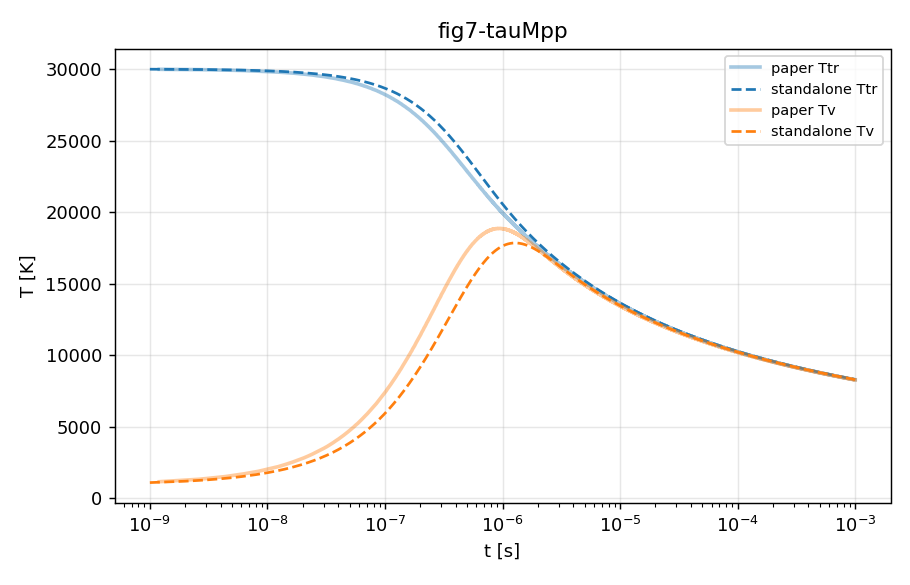

The table this chart was drawn from, first rows:
t, Ttr, Tv, N2, N
0, 30000, 1000, 0.5, 0.5
1e-09, 29987, 1110, 0.5, 0.5
2e-09, 29975, 1206, 0.5, 0.5
3e-09, 29962, 1294, 0.5, 0.5
4e-09, 29949, 1376, 0.5, 0.5
5e-09, 29937, 1453, 0.5, 0.5
6e-09, 29924, 1527, 0.5, 0.5001
7e-09, 29911, 1598, 0.5, 0.5001
8e-09, 29898, 1667, 0.5, 0.5001
9e-09, 29886, 1734, 0.4999, 0.5001
1e-08, 29873, 1799, 0.4999, 0.5001
1.1e-08, 29860, 1862, 0.4999, 0.5002
1.2e-08, 29847, 1925, 0.4999, 0.5002
1.3e-08, 29834, 1986, 0.4999, 0.5002
1.4e-08, 29821, 2046, 0.4999, 0.5002
1.5e-08, 29809, 2105, 0.4999, 0.5003
1.6e-08, 29796, 2163, 0.4998, 0.5003
1.7e-08, 29783, 2221, 0.4998, 0.5003
1.8e-08, 29770, 2278, 0.4998, 0.5004
1.9e-08, 29757, 2334, 0.4998, 0.5004
2e-08, 29744, 2390, 0.4998, 0.5004
2.1e-08, 29731, 2445, 0.4998, 0.5005
2.2e-08, 29718, 2499, 0.4997, 0.5005
2.3e-08, 29705, 2553, 0.4997, 0.5006
2.4e-08, 29692, 2606, 0.4997, 0.5006
2.5e-08, 29679, 2659, 0.4997, 0.5007
2.6e-08, 29666, 2712, 0.4996, 0.5007
2.7e-08, 29652, 2764, 0.4996, 0.5008
2.8e-08, 29639, 2816, 0.4996, 0.5008
2.9e-08, 29626, 2867, 0.4996, 0.5009
3e-08, 29613, 2918, 0.4995, 0.5009
3.1e-08, 29600, 2969, 0.4995, 0.501
3.2e-08, 29586, 3019, 0.4995, 0.5011
3.3e-08, 29573, 3069, 0.4994, 0.5011
3.4e-08, 29560, 3119, 0.4994, 0.5012
3.5e-08, 29547, 3168, 0.4994, 0.5012
3.6e-08, 29534, 3217, 0.4993, 0.5013
3.7e-08, 29520, 3266, 0.4993, 0.5014
3.8e-08, 29507, 3314, 0.4993, 0.5014
3.9e-08, 29494, 3363, 0.4992, 0.5015
4e-08, 29480, 3411, 0.4992, 0.5016
4.1e-08, 29467, 3458, 0.4992, 0.5017
4.2e-08, 29454, 3506, 0.4991, 0.5017
4.3e-08, 29440, 3553, 0.4991, 0.5018
4.4e-08, 29427, 3600, 0.499, 0.5019
4.5e-08, 29413, 3647, 0.499, 0.502
4.6e-08, 29400, 3693, 0.499, 0.5021
4.7e-08, 29386, 3740, 0.4989, 0.5022
4.8e-08, 29373, 3786, 0.4989, 0.5022
4.9e-08, 29359, 3832, 0.4988, 0.5023
5e-08, 29346, 3877, 0.4988, 0.5024
5.1e-08, 29332, 3923, 0.4987, 0.5025
5.2e-08, 29319, 3968, 0.4987, 0.5026
5.3e-08, 29305, 4013, 0.4986, 0.5027
5.4e-08, 29292, 4058, 0.4986, 0.5028
5.5e-08, 29278, 4103, 0.4986, 0.5029
5.6e-08, 29265, 4147, 0.4985, 0.503
5.7e-08, 29251, 4191, 0.4985, 0.5031
5.8e-08, 29237, 4235, 0.4984, 0.5032
5.9e-08, 29224, 4279, 0.4984, 0.5033
... 841 more rows
